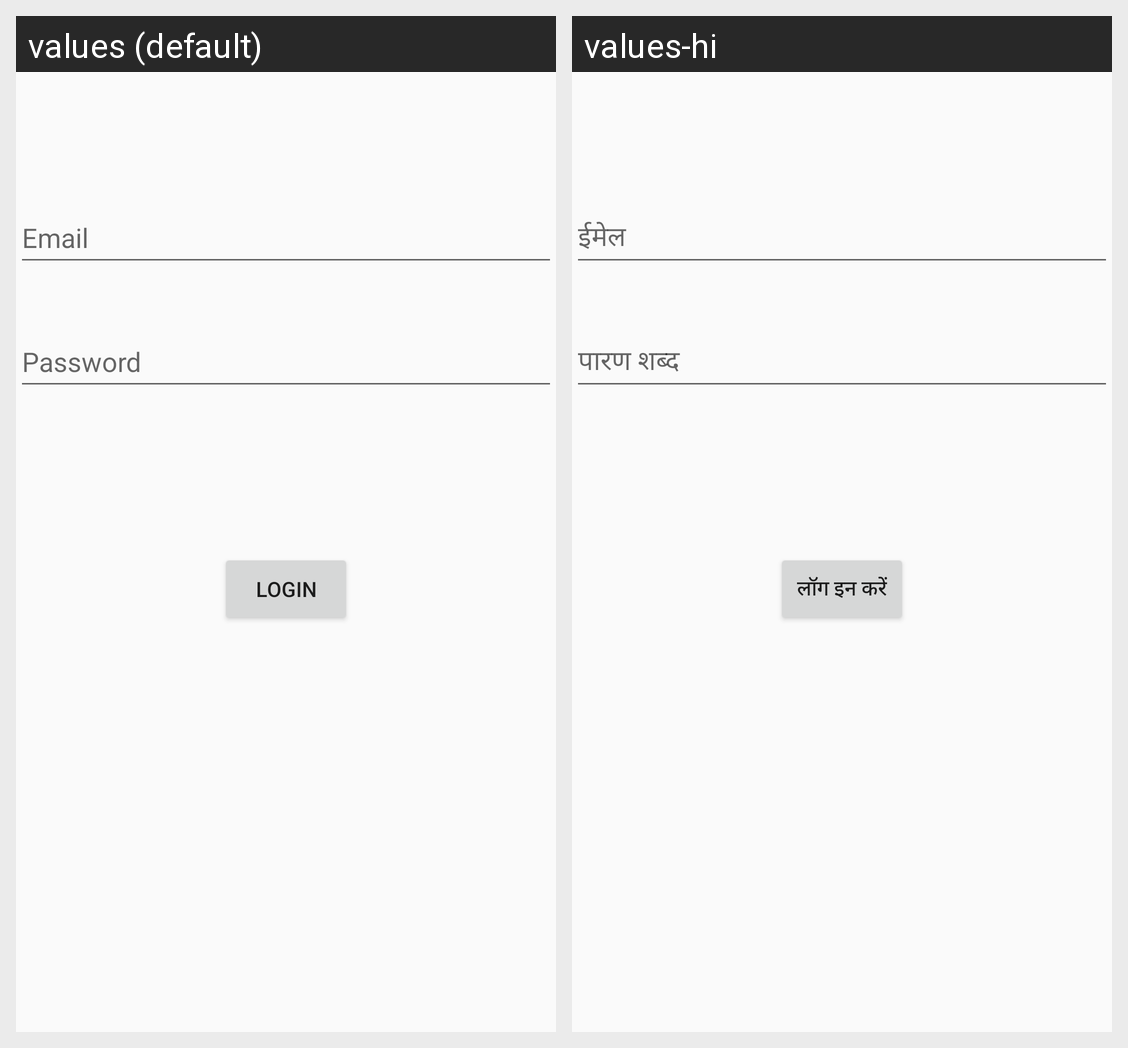

The Android screen above is rendered under two locales of the same app. Produce the string resources it draws, with the default and per-locale values.
Android screen res/layout/activity_login.xml rendered under 2 locales, left to right: values (default), values-hi. Device: Nexus 5 (rendered at 1080×1920; each locale shown at half size, 540×960, under a caption strip naming it); theme AppTheme.
Strings drawn on this screen, with the default value and each locale's value (text and hints the layout hard-codes, and strings that could not be matched under every locale, appear in the picture but are not listed):

userName
  values: Email
  values-hi: ईमेल

password
  values: Password
  values-hi: पारण शब्द

login
  values: Login
  values-hi: लॉग इन करें
